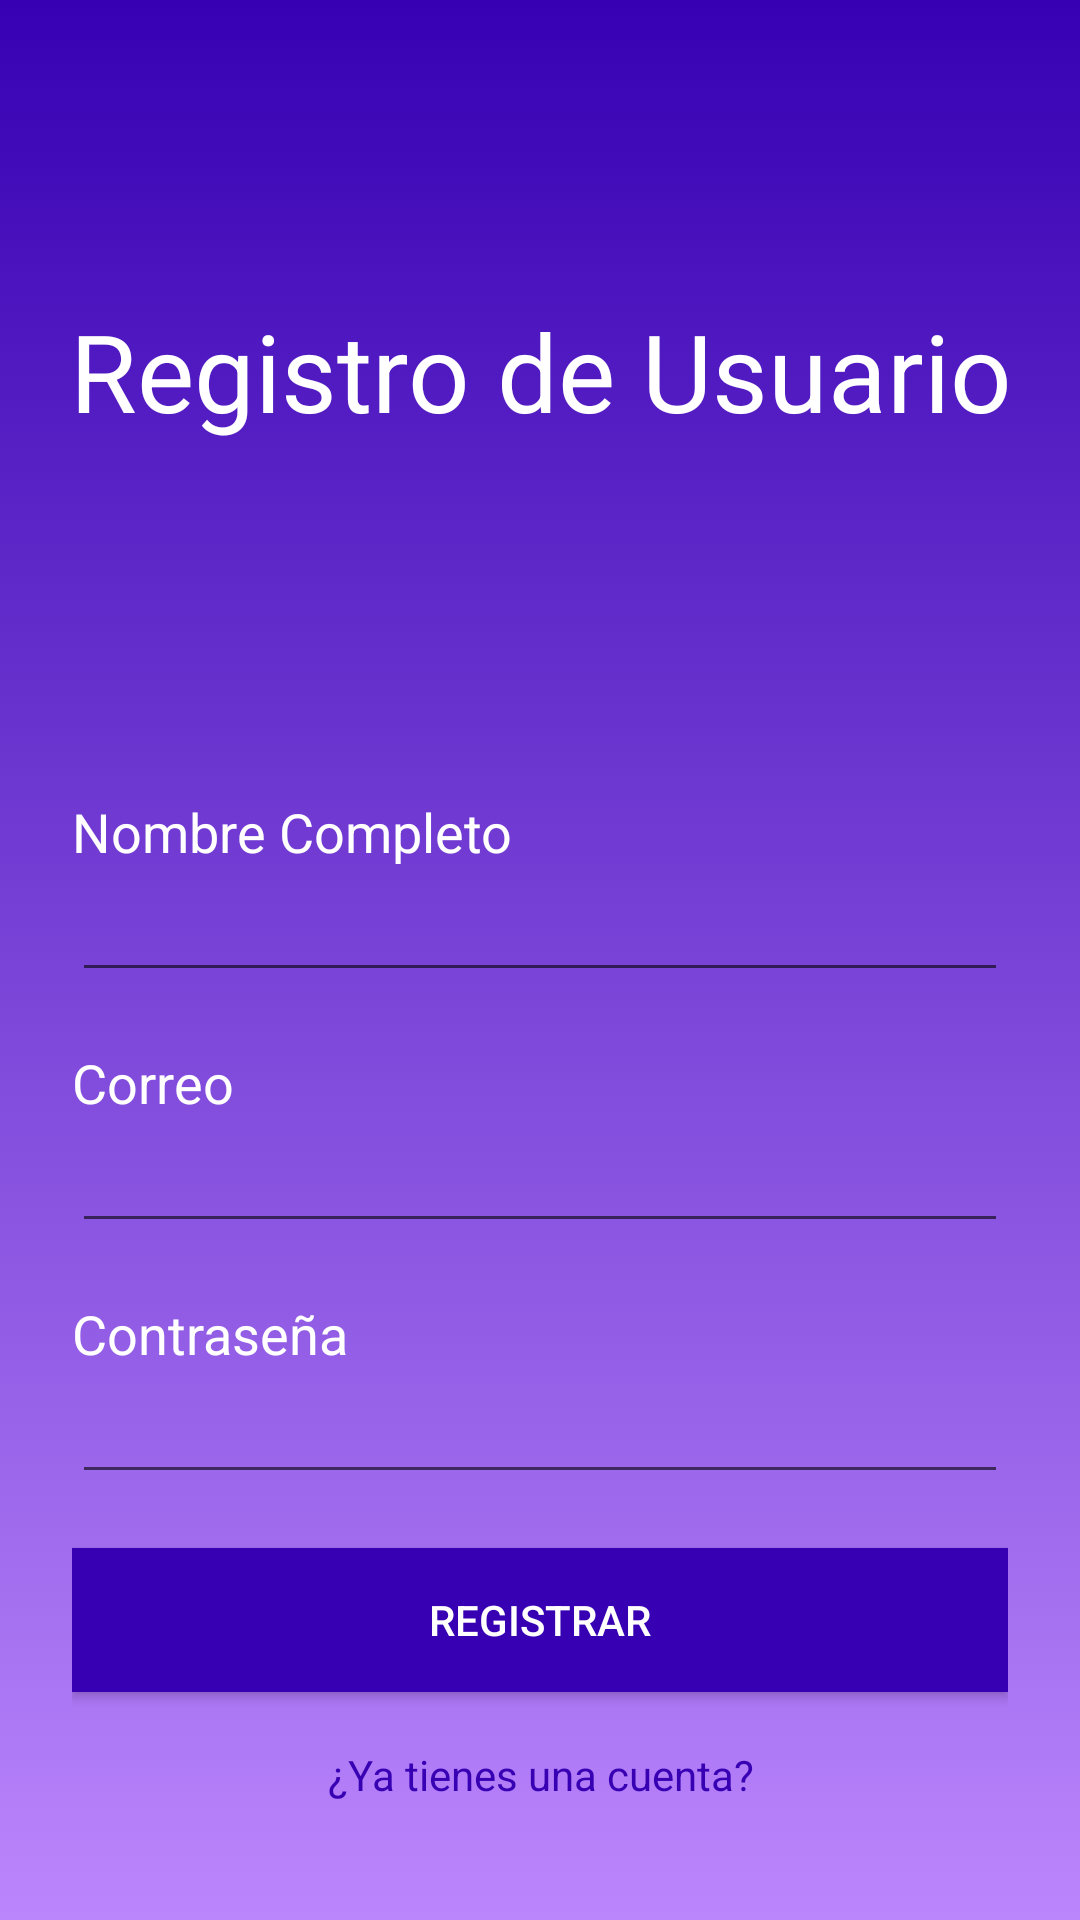

Here is an Android app screen rendered from its layout file. Give the layout XML and the strings, colors and styles it references.
<!-- AndroidManifest.xml: application theme Theme.MyAppoitments -->
<!-- res/layout/activity_register.xml -->
<?xml version="1.0" encoding="utf-8"?>
<androidx.appcompat.widget.LinearLayoutCompat xmlns:android="http://schemas.android.com/apk/res/android"
    xmlns:tools="http://schemas.android.com/tools"
    android:layout_width="match_parent"
    android:layout_height="match_parent"
    android:orientation="vertical"
    android:padding="12dp"
    android:background="@drawable/bg_gradient"
    tools:context=".ui.RegisterActivity">

    <androidx.appcompat.widget.AppCompatTextView
        android:layout_width="match_parent"
        android:layout_height="0dp"
        android:layout_weight="1"
        android:gravity="center"
        android:text="@string/label_register"
        android:textSize="36sp"
        android:textColor="@color/white"/>

    <androidx.appcompat.widget.LinearLayoutCompat
        android:layout_width="match_parent"
        android:layout_height="wrap_content"
        android:padding="12dp"
        android:orientation="vertical">

        <androidx.appcompat.widget.AppCompatTextView
            android:layout_width="wrap_content"
            android:layout_height="wrap_content"
            android:layout_marginTop="18dp"
            android:text="@string/label_name"
            android:textColor="@color/white"
            android:textSize="18sp" />

        <androidx.appcompat.widget.AppCompatEditText
            android:layout_width="match_parent"
            android:layout_height="wrap_content"
            android:textColor="@color/white"
            android:inputType="textPersonName"/>

        <androidx.appcompat.widget.AppCompatTextView
            android:layout_width="wrap_content"
            android:layout_height="wrap_content"
            android:layout_marginTop="18dp"
            android:text="@string/label_email"
            android:textColor="@color/white"
            android:textSize="18sp" />

        <androidx.appcompat.widget.AppCompatEditText
            android:layout_width="match_parent"
            android:layout_height="wrap_content"
            android:textColor="@color/white"
            android:inputType="textEmailAddress"/>

        <androidx.appcompat.widget.AppCompatTextView
            android:layout_width="wrap_content"
            android:layout_height="wrap_content"
            android:layout_marginTop="18dp"
            android:text="@string/label_pass"
            android:textColor="@color/white"
            android:textSize="18sp" />

        <androidx.appcompat.widget.AppCompatEditText
            android:layout_width="match_parent"
            android:layout_height="wrap_content"
            android:textColor="@color/white"
            android:inputType="textPassword"/>

        <androidx.appcompat.widget.AppCompatButton
            android:layout_width="match_parent"
            android:layout_height="wrap_content"
            android:layout_marginTop="18dp"
            android:text="@string/btn_register"
            android:textColor="@color/white"
            android:background="@color/purple_700"/>

        <androidx.appcompat.widget.AppCompatTextView
            android:id="@+id/tvGoToSignin"
            android:layout_width="match_parent"
            android:layout_height="wrap_content"
            android:layout_marginTop="18dp"
            android:layout_marginBottom="15dp"
            android:gravity="center_horizontal"
            android:text="@string/label_go_to_signin"
            android:textColor="@color/purple_700"/>

    </androidx.appcompat.widget.LinearLayoutCompat>

</androidx.appcompat.widget.LinearLayoutCompat>
<!-- resources referenced by this layout -->
<resources>
  <!-- drawable bg_gradient (drawable) -->
  <?xml version="1.0" encoding="utf-8"?>
  <selector xmlns:android="http://schemas.android.com/apk/res/android">
      <item>
          <shape>
              <gradient
                  android:angle="90"
                  android:startColor="@color/purple_200"
                  android:endColor="@color/purple_700"
                  android:type="linear"/>
          </shape>
      </item>
  </selector>
  <string name="btn_register">Registrar</string>
  <string name="label_email">Correo</string>
  <string name="label_go_to_signin">¿Ya tienes una cuenta?</string>
  <string name="label_name">Nombre Completo</string>
  <string name="label_pass">Contraseña</string>
  <string name="label_register">Registro de Usuario</string>
  <style name="Theme.MyAppoitments" parent="Theme.MaterialComponents.DayNight.DarkActionBar">
          
          <item name="colorPrimary">@color/purple_500</item>
          <item name="colorPrimaryVariant">@color/purple_700</item>
          <item name="colorOnPrimary">@color/white</item>
          
          <item name="colorSecondary">@color/teal_200</item>
          <item name="colorSecondaryVariant">@color/teal_700</item>
          <item name="colorOnSecondary">@color/black</item>
          
          <item name="android:statusBarColor" tools:targetApi="l">?attr/colorPrimaryVariant</item>
          
      </style>
  <!-- not gathered from this repository: default colours our renderer supplied (Android Studio template values) -->
  <color name="purple_200">#FFBB86FC</color>
  <color name="purple_500">#FF6200EE</color>
  <color name="purple_700">#FF3700B3</color>
  <color name="teal_200">#FF03DAC5</color>
  <color name="teal_700">#FF018786</color>
  <color name="black">#FF000000</color>
  <color name="white">#FFFFFFFF</color>
</resources>
